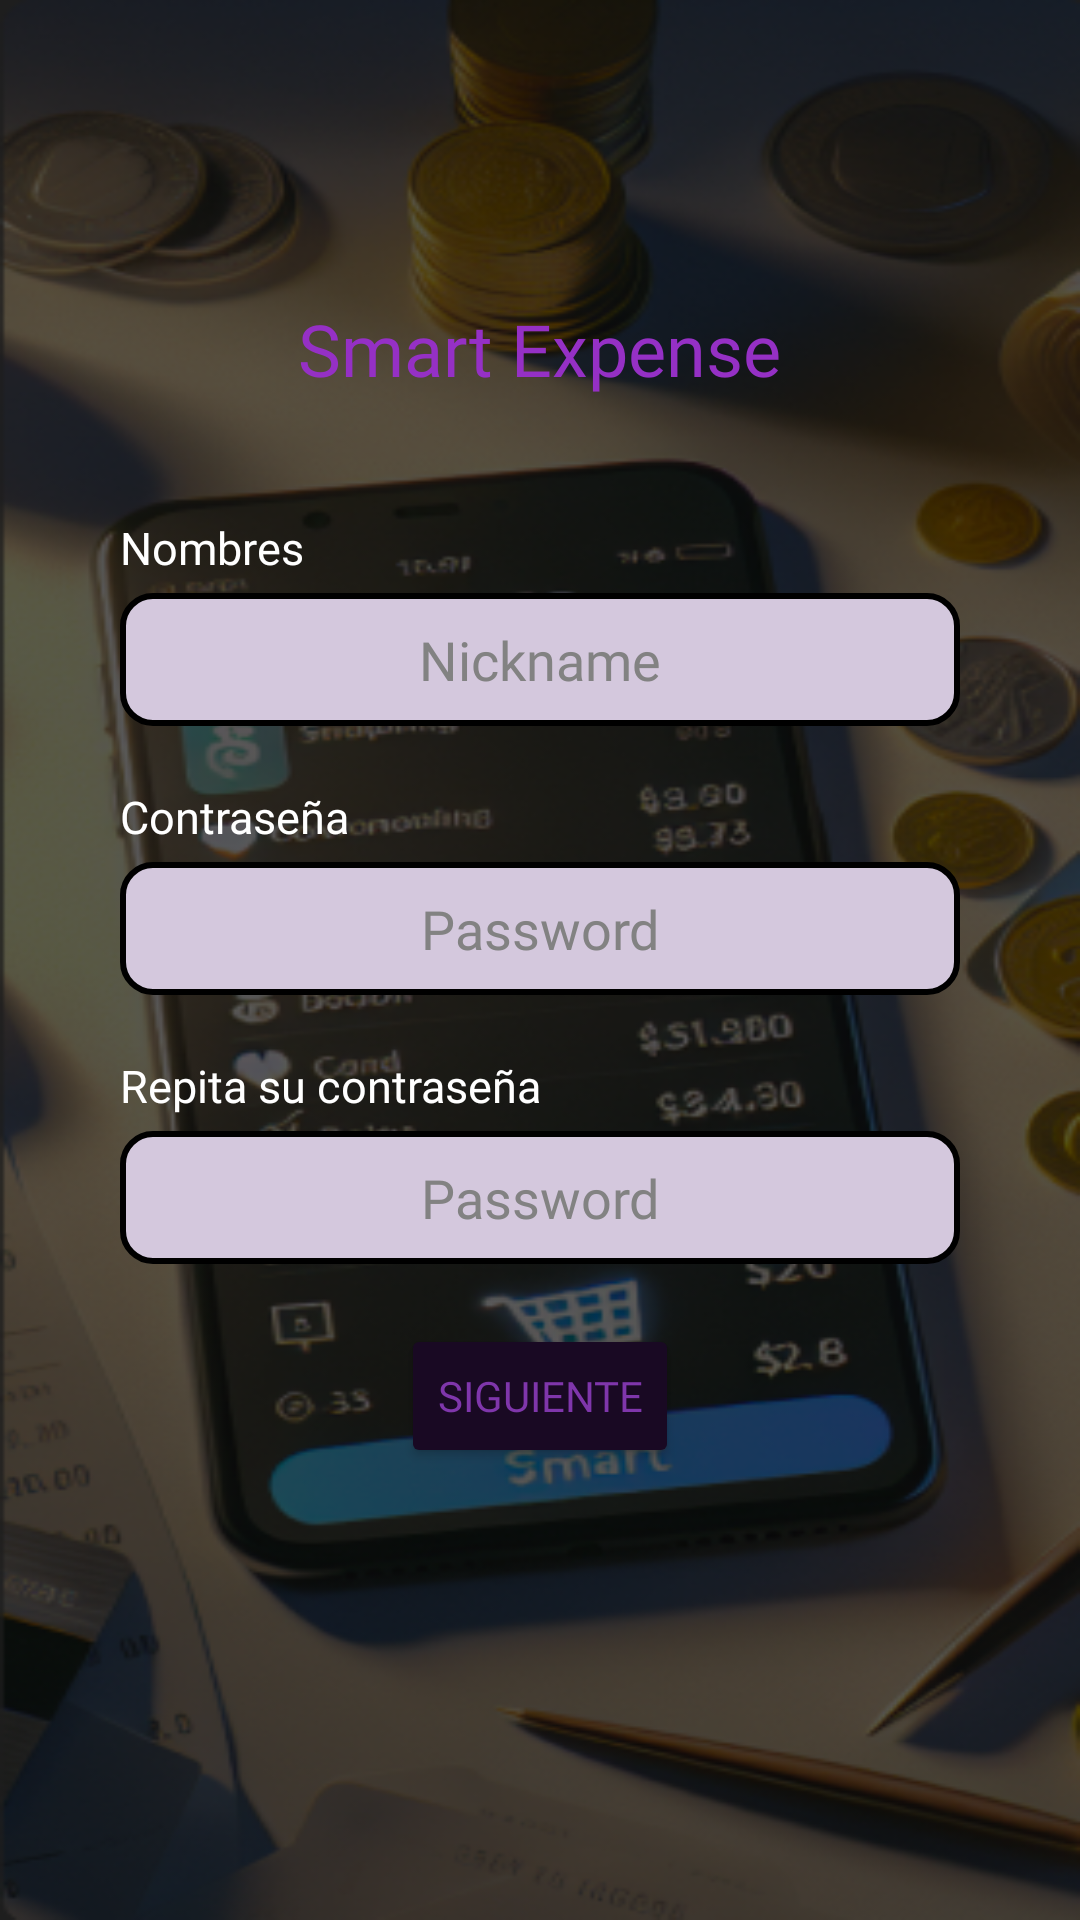

Android layout source for this screen:
<!-- AndroidManifest.xml: application theme Theme.First_proyect -->
<!-- res/layout/activity_pantalla4.xml -->
<?xml version="1.0" encoding="utf-8"?>
<RelativeLayout xmlns:android="http://schemas.android.com/apk/res/android"
    xmlns:tools="http://schemas.android.com/tools"
    android:layout_width="match_parent"
    android:layout_height="match_parent"
    android:id="@+id/main"
    android:background="@drawable/backgraund"
    tools:context=".Pantalla4">

    
    <TextView
        android:id="@+id/title"
        android:layout_width="wrap_content"
        android:layout_height="wrap_content"
        android:text="Smart Expense"
        android:textColor="#9530C5"
        android:textSize="24sp"
        android:gravity="center"
        android:layout_centerHorizontal="true"
        android:layout_marginTop="100dp"
        android:fontFamily="@font/nicomoji"/>

    <TextView
        android:id="@+id/AliasT"
        android:layout_width="wrap_content"
        android:layout_height="wrap_content"
        android:text="Nombres"
        android:textColor="@android:color/white"
        android:textSize="15sp"
        android:layout_below="@id/title"
        android:layout_marginLeft="40dp"
        android:layout_marginTop="40dp"
        android:fontFamily="@font/nicomoji"/>

    
    <EditText
        android:id="@+id/Alias"
        android:layout_width="match_parent"
        android:layout_height="wrap_content"
        android:hint="Nickname"
        android:background="@drawable/edittext_border"
        android:padding="10dp"
        android:gravity="center"
        android:layout_below="@id/AliasT"
        android:layout_marginTop="5dp"
        android:layout_marginLeft="40dp"
        android:layout_marginRight="40dp"
        android:textColor="#828282"
        android:textColorHint="#828282"
        android:fontFamily="@font/nicomoji"/>

    <TextView
        android:id="@+id/ContraseñaT"
        android:layout_width="wrap_content"
        android:layout_height="wrap_content"
        android:text="Contraseña"
        android:textColor="@android:color/white"
        android:textSize="15sp"
        android:layout_below="@id/Alias"
        android:layout_marginLeft="40dp"
        android:layout_marginTop="20dp"
        android:fontFamily="@font/nicomoji"/>
    
    <EditText
        android:id="@+id/Contraseña"
        android:layout_width="match_parent"
        android:layout_height="wrap_content"
        android:hint="Password"
        android:background="@drawable/edittext_border"
        android:padding="10dp"
        android:gravity="center"
        android:layout_below="@id/ContraseñaT"
        android:layout_marginTop="5dp"
        android:layout_marginLeft="40dp"
        android:layout_marginRight="40dp"
        android:textColor="#828282"
        android:textColorHint="#828282"
        android:fontFamily="@font/nicomoji"/>

    <TextView
        android:id="@+id/Contraseña2T"
        android:layout_width="wrap_content"
        android:layout_height="wrap_content"
        android:text="Repita su contraseña"
        android:textColor="@android:color/white"
        android:textSize="15sp"
        android:layout_below="@id/Contraseña"
        android:layout_marginLeft="40dp"
        android:layout_marginTop="20dp"
        android:fontFamily="@font/nicomoji"/>
    
    <EditText
        android:id="@+id/Contraseña2"
        android:layout_width="match_parent"
        android:layout_height="wrap_content"
        android:hint="Password"
        android:background="@drawable/edittext_border"
        android:padding="10dp"
        android:gravity="center"
        android:layout_below="@id/Contraseña2T"
        android:layout_marginTop="5dp"
        android:layout_marginLeft="40dp"
        android:layout_marginRight="40dp"
        android:textColor="#828282"
        android:textColorHint="#828282"
        android:fontFamily="@font/nicomoji"/>



    
    <Button
        android:id="@+id/siguiente"
        android:layout_width="wrap_content"
        android:layout_height="wrap_content"
        android:text="Siguiente"
        android:gravity="center"
        android:layout_below="@id/Contraseña2"
        android:layout_centerHorizontal="true"
        android:layout_marginTop="20dp"
        android:fontFamily="@font/nicomoji"
        android:textColor="#7F36AB"
        android:backgroundTint="#190923"/>
</RelativeLayout>
<!-- resources referenced by this layout -->
<resources>
  <!-- drawable backgraund: png bitmap (drawable, 269919 bytes) -->
  <!-- drawable edittext_border (drawable) -->
  <shape xmlns:android="http://schemas.android.com/apk/res/android">
      <solid android:color="#D4C8DD" />
      <stroke
          android:width="2dp"
          android:color="#000000" />
      <corners android:radius="10dp" />
      <padding
          android:left="100dp"
          android:top="100dp"
          android:right="100dp"
          android:bottom="100dp" />
  </shape>
  <style name="Theme.First_proyect" parent="Base.Theme.First_proyect" />
  <style name="Base.Theme.First_proyect" parent="Theme.Material3.DayNight.NoActionBar">
          
          
      </style>
</resources>
